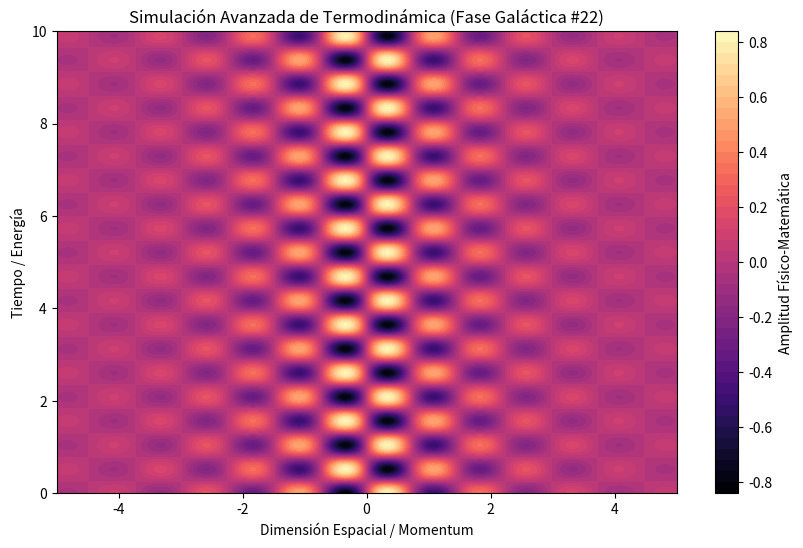

This figure's Python source:
%matplotlib inline
# Simulación Galáctica: Termodinámica - Variante 22
import numpy as np
import matplotlib.pyplot as plt

# Parámetros Físicos Aleatorios
param_1 = 4.211
param_2 = 6.03
param_3 = 0.605

t = np.linspace(0, 10, 500)
x = np.linspace(-5, 5, 500)
X, T = np.meshgrid(x, t)

# Ecuación Base (Avanzada)
Z = np.sin(X * param_1) * np.cos(T * param_2) * np.exp(-np.abs(X) * param_3)

plt.figure(figsize=(10, 6))
plt.contourf(X, T, Z, 50, cmap='magma')
plt.colorbar(label='Amplitud Físico-Matemática')
plt.title(r'Simulación Avanzada de Termodinámica (Fase Galáctica #22)')
plt.xlabel('Dimensión Espacial / Momentum')
plt.ylabel('Tiempo / Energía')
plt.show()
